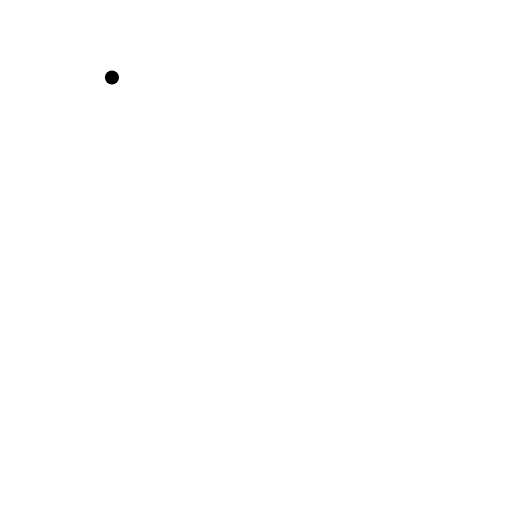
t = 0.00 s
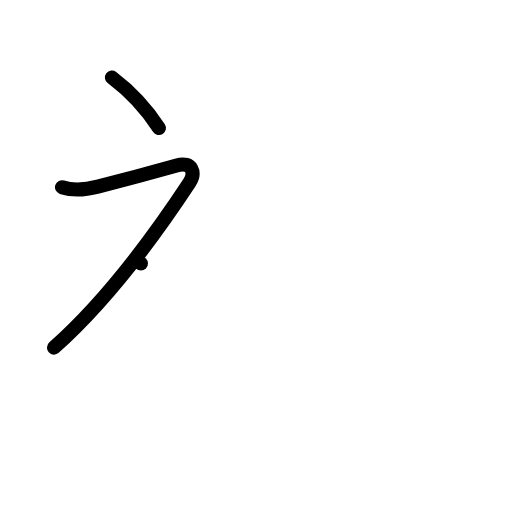
t = 2.00 s
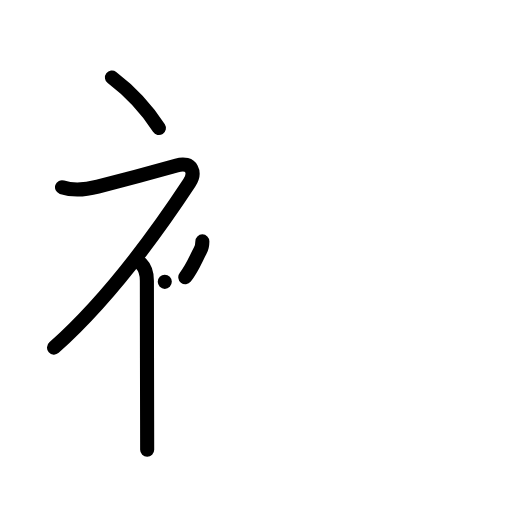
t = 4.00 s
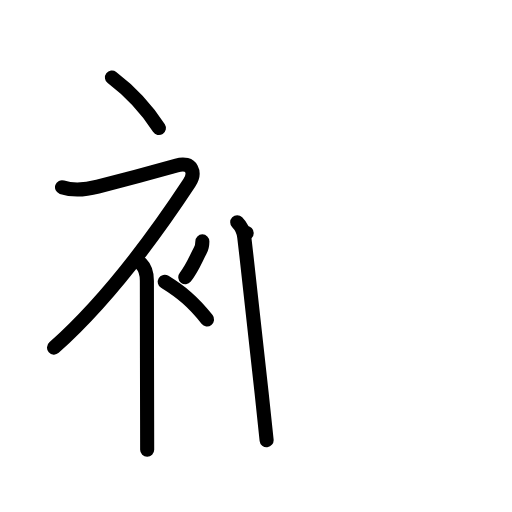
t = 6.00 s
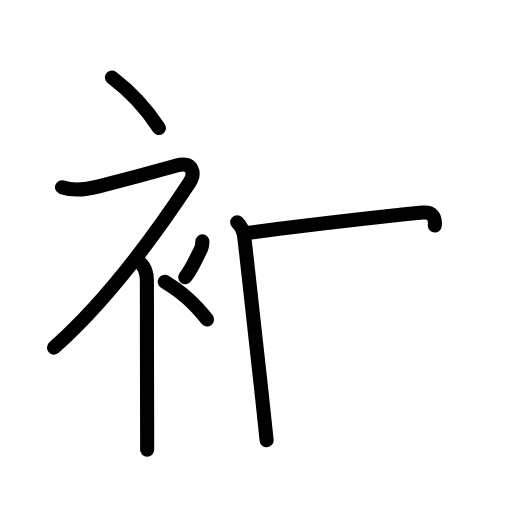
t = 6.50 s
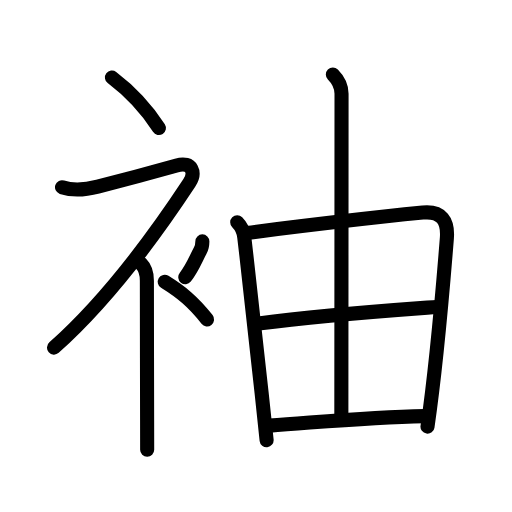
t = 10.00 s

The animated SVG that drew these frames (rendered in a browser with its animation timeline set to each time). Animation: 30 SMIL elements (animate=30); one cycle of 10.00 s.

<?xml version="1.0" encoding="UTF-8"?>
<!--
AniKanjiVG is licensed by CC-BY-SA Paul C. Sommerhoff (https://bitbucket.org/sommerhoff/anikanjivg).
AniKanjiVG uses KanjiVG which is licensed by CC-BY-SA Ulrich Apel (http://kanjivg.tagaini.net).
See also http://creativecommons.org/licenses/by-sa/3.0/
-->
<svg xmlns:kvg='http://kanjivg.tagaini.net' xmlns='http://www.w3.org/2000/svg' width='109' height='109' viewBox='0 0 109 109' style='fill:none;stroke:#000000;stroke-width:3;stroke-linecap:round;stroke-linejoin:round;' id="kvg:kanji_08896"><g id="kvg:08896" kvg:element="袖"><g id="kvg:08896-g1" kvg:element="衤" kvg:variant="true" kvg:original="衣" kvg:position="left" kvg:radical="general"><path id="kvg:08896-s1" kvg:type="㇔" d="M23.83,16.5c3.42,2.59,7.07,6.22,10,10.75"><animate attributeName="d" begin="0.0s" dur="1.0s" from="M23.83,16.5C23.83,16.5,23.83,16.5,23.83,16.5" to="M23.83,16.5c3.42,2.59,7.07,6.22,10,10.75" />
</path>
<path id="kvg:08896-s2" kvg:type="㇇" d="M13.2,39.86c2.56,0.86,5.01,0.55,7.62-0.12c5.81-1.49,15.04-4.02,16.79-4.51c3.39-0.96,4.06,1.62,2.69,3.71C32.6,50.62,22.75,64,11.5,74"><animate attributeName="d" begin="1.0s" dur="0.25s" from="M13.2,39.86C13.2,39.86,13.2,39.86,13.2,39.86" to="M13.2,39.86c2.56,0.86,5.01,0.55,7.62-0.12" />
<animate attributeName="d" begin="1.25s" dur="0.25s" from="M13.2,39.86c2.56,0.86,5.01,0.55,7.62-0.12c0,0,0,0,0,0,0" to="M13.2,39.86c2.56,0.86,5.01,0.55,7.62-0.12c5.81-1.49,15.04-4.02,16.79-4.51" />
<animate attributeName="d" begin="1.5s" dur="0.25s" from="M13.2,39.86c2.56,0.86,5.01,0.55,7.62-0.12c5.81-1.49,15.04-4.02,16.79-4.51c0,0,0,0,0,0,0" to="M13.2,39.86c2.56,0.86,5.01,0.55,7.62-0.12c5.81-1.49,15.04-4.02,16.79-4.51c3.39-0.96,4.06,1.62,2.69,3.71" />
<animate attributeName="d" begin="1.75s" dur="0.25s" from="M13.2,39.86c2.56,0.86,5.01,0.55,7.62-0.12c5.81-1.49,15.04-4.02,16.79-4.51c3.39-0.96,4.06,1.62,2.69,3.71c0,0,0,0,0,0,0" to="M13.2,39.86c2.56,0.86,5.01,0.55,7.62-0.12c5.81-1.49,15.04-4.02,16.79-4.51c3.39-0.96,4.06,1.62,2.69,3.71C32.6,50.62,22.75,64,11.5,74" />
<animate attributeName="d" begin="0s" dur="1.0s" from="M-100,-100" to="M-100,-100" />
</path>
<path id="kvg:08896-s3" kvg:type="㇑" d="M30,56.11c0.88,0.88,1.27,2.01,1.27,3.64c0,6.56,0.03,21.2,0.05,29.75c0.01,3.12,0.01,5.43,0.01,6.25"><animate attributeName="d" begin="2.0s" dur="0.3333333333333333s" from="M30,56.11C30,56.11,30,56.11,30,56.11" to="M30,56.11c0.88,0.88,1.27,2.01,1.27,3.64" />
<animate attributeName="d" begin="2.3333333333333335s" dur="0.3333333333333333s" from="M30,56.11c0.88,0.88,1.27,2.01,1.27,3.64c0,0,0,0,0,0,0" to="M30,56.11c0.88,0.88,1.27,2.01,1.27,3.64c0,6.56,0.03,21.2,0.05,29.75" />
<animate attributeName="d" begin="2.6666666666666665s" dur="0.3333333333333333s" from="M30,56.11c0.88,0.88,1.27,2.01,1.27,3.64c0,6.56,0.03,21.2,0.05,29.75c0,0,0,0,0,0,0" to="M30,56.11c0.88,0.88,1.27,2.01,1.27,3.64c0,6.56,0.03,21.2,0.05,29.75c0.01,3.12,0.01,5.43,0.01,6.25" />
<animate attributeName="d" begin="0s" dur="2.0s" from="M-100,-100" to="M-100,-100" />
</path>
<path id="kvg:08896-s4" kvg:type="㇒" d="M43.08,51.39c0,0.74-0.13,1.37-0.46,1.98c-1,1.88-1.7,3.8-3.17,5.63"><animate attributeName="d" begin="3.0s" dur="0.5s" from="M43.08,51.39C43.08,51.39,43.08,51.39,43.08,51.39" to="M43.08,51.39c0,0.74-0.13,1.37-0.46,1.98" />
<animate attributeName="d" begin="3.5s" dur="0.5s" from="M43.08,51.39c0,0.74-0.13,1.37-0.46,1.98c0,0,0,0,0,0,0" to="M43.08,51.39c0,0.74-0.13,1.37-0.46,1.98c-1,1.88-1.7,3.8-3.17,5.63" />
<animate attributeName="d" begin="0s" dur="3.0s" from="M-100,-100" to="M-100,-100" />
</path>
<path id="kvg:08896-s5" kvg:type="㇔" d="M35.08,60c3.5,2.18,6,4.19,9,8"><animate attributeName="d" begin="4.0s" dur="1.0s" from="M35.08,60C35.08,60,35.08,60,35.08,60" to="M35.08,60c3.5,2.18,6,4.19,9,8" />
<animate attributeName="d" begin="0s" dur="4.0s" from="M-100,-100" to="M-100,-100" />
</path>
</g>
<g id="kvg:08896-g2" kvg:element="由" kvg:position="right"><g id="kvg:08896-g3" kvg:element="田" kvg:part="1" kvg:partial="true"><path id="kvg:08896-s6" kvg:type="㇑" d="M50.5,47.33c1.02,1.02,1.38,2.12,1.5,3.15c1.2,10.31,2.32,20.21,3.68,33.01c0.34,3.21,0.7,6.6,1.08,10.22"><animate attributeName="d" begin="5.0s" dur="0.3333333333333333s" from="M50.5,47.33C50.5,47.33,50.5,47.33,50.5,47.33" to="M50.5,47.33c1.02,1.02,1.38,2.12,1.5,3.15" />
<animate attributeName="d" begin="5.333333333333333s" dur="0.3333333333333333s" from="M50.5,47.33c1.02,1.02,1.38,2.12,1.5,3.15c0,0,0,0,0,0,0" to="M50.5,47.33c1.02,1.02,1.38,2.12,1.5,3.15c1.2,10.31,2.32,20.21,3.68,33.01" />
<animate attributeName="d" begin="5.666666666666667s" dur="0.3333333333333333s" from="M50.5,47.33c1.02,1.02,1.38,2.12,1.5,3.15c1.2,10.31,2.32,20.21,3.68,33.01c0,0,0,0,0,0,0" to="M50.5,47.33c1.02,1.02,1.38,2.12,1.5,3.15c1.2,10.31,2.32,20.21,3.68,33.01c0.34,3.21,0.7,6.6,1.08,10.22" />
<animate attributeName="d" begin="0s" dur="5.0s" from="M-100,-100" to="M-100,-100" />
</path>
<path id="kvg:08896-s7" kvg:type="㇕a" d="M52.52,49.6c14.83-1.89,28.85-3.48,37.48-4.34c4.04-0.4,5.43,1.79,5.13,5.5c-0.7,8.82-2.13,26.37-4.12,40.07"><animate attributeName="d" begin="6.0s" dur="0.3333333333333333s" from="M52.52,49.6C52.52,49.6,52.52,49.6,52.52,49.6" to="M52.52,49.6c14.83-1.89,28.85-3.48,37.48-4.34" />
<animate attributeName="d" begin="6.333333333333333s" dur="0.3333333333333333s" from="M52.52,49.6c14.83-1.89,28.85-3.48,37.48-4.34c0,0,0,0,0,0,0" to="M52.52,49.6c14.83-1.89,28.85-3.48,37.48-4.34c4.04-0.4,5.43,1.79,5.13,5.5" />
<animate attributeName="d" begin="6.666666666666667s" dur="0.3333333333333333s" from="M52.52,49.6c14.83-1.89,28.85-3.48,37.48-4.34c4.04-0.4,5.43,1.79,5.13,5.5c0,0,0,0,0,0,0" to="M52.52,49.6c14.83-1.89,28.85-3.48,37.48-4.34c4.04-0.4,5.43,1.79,5.13,5.5c-0.7,8.82-2.13,26.37-4.12,40.07" />
<animate attributeName="d" begin="0s" dur="6.0s" from="M-100,-100" to="M-100,-100" />
</path>
</g>
<g id="kvg:08896-g4" kvg:element="丨"><path id="kvg:08896-s8" kvg:type="㇑a" d="M70.86,15.86c1.33,1.33,1.85,2.77,1.85,4.1c0,14.16-0.04,64.55-0.04,68.58"><animate attributeName="d" begin="7.0s" dur="0.5s" from="M70.86,15.86C70.86,15.86,70.86,15.86,70.86,15.86" to="M70.86,15.86c1.33,1.33,1.85,2.77,1.85,4.1" />
<animate attributeName="d" begin="7.5s" dur="0.5s" from="M70.86,15.86c1.33,1.33,1.85,2.77,1.85,4.1c0,0,0,0,0,0,0" to="M70.86,15.86c1.33,1.33,1.85,2.77,1.85,4.1c0,14.16-0.04,64.55-0.04,68.58" />
<animate attributeName="d" begin="0s" dur="7.0s" from="M-100,-100" to="M-100,-100" />
</path>
</g>
<g id="kvg:08896-g5" kvg:element="田" kvg:part="2" kvg:partial="true"><path id="kvg:08896-s9" kvg:type="㇐a" d="M55.04,68.87c13.09-1.74,23.84-2.49,37.97-3.53"><animate attributeName="d" begin="8.0s" dur="1.0s" from="M55.04,68.87C55.04,68.87,55.04,68.87,55.04,68.87" to="M55.04,68.87c13.09-1.74,23.84-2.49,37.97-3.53" />
<animate attributeName="d" begin="0s" dur="8.0s" from="M-100,-100" to="M-100,-100" />
</path>
<path id="kvg:08896-s10" kvg:type="㇐a" d="M57.36,90.61c13.52-0.98,21.68-1.8,33-2.02"><animate attributeName="d" begin="9.0s" dur="1.0s" from="M57.36,90.61C57.36,90.61,57.36,90.61,57.36,90.61" to="M57.36,90.61c13.52-0.98,21.68-1.8,33-2.02" />
<animate attributeName="d" begin="0s" dur="9.0s" from="M-100,-100" to="M-100,-100" />
</path>
</g>
</g>
</g>
</svg>
